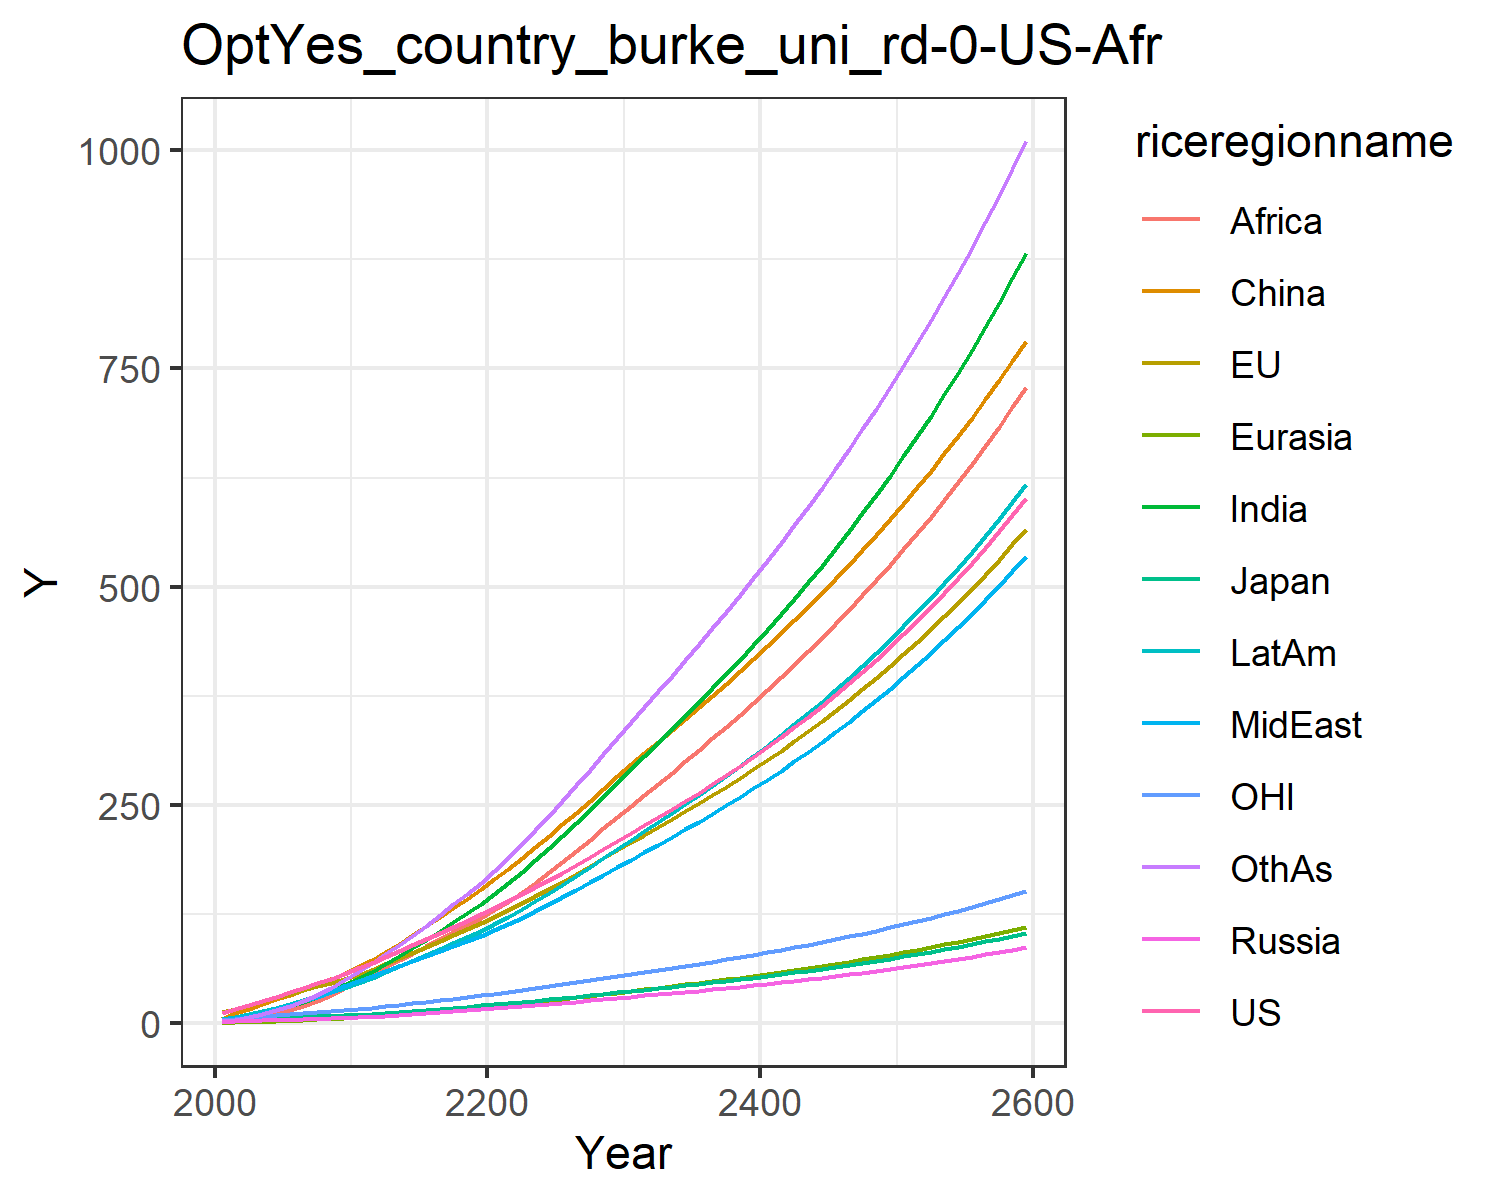

The file beside this chart, header and first rows:
12.39041037335171, 13.048644222042725, 3.863074973863845, 1.710897784771871, 0.808921311416015, 5.329280249079883, 2.4130318028988493, 3.4555932158739826, 1.2868001389083317, 4.519903019497423, 3.8497906433209335, 2.5937440211884213
15.96, 16.39, 4.413, 2.27, 1.095, 11.89, 4.529, 5.706, 2.42, 7.03, 4.982, 4.119
20.66, 20.83, 5.2, 2.793, 1.539, 16.77, 7.257, 8.64, 4.274, 10.19, 6.359, 6.796
25.53, 25.3, 5.828, 3.281, 2.034, 21.97, 10.71, 12.18, 6.966, 13.84, 7.751, 10.4
30.56, 29.8, 6.204, 3.774, 2.583, 27.35, 14.9, 16.29, 10.66, 17.81, 9.087, 14.96
35.53, 34.11, 6.742, 4.28, 3.171, 32.76, 19.53, 20.59, 14.99, 21.88, 10.3, 20.19
40.47, 38.27, 7.389, 4.791, 3.803, 38.5, 24.57, 25.2, 19.89, 26.17, 11.42, 26.08
45.68, 42.44, 8.014, 5.29, 4.475, 44.45, 30.27, 30.4, 25.79, 30.79, 12.52, 32.94
51.19, 46.62, 8.616, 5.774, 5.181, 50.54, 36.61, 36.23, 32.81, 35.74, 13.62, 40.81
57.01, 50.8, 9.197, 6.24, 5.915, 56.69, 43.57, 42.74, 41.02, 41, 14.71, 49.71
62.95, 55.76, 9.977, 6.877, 6.78, 63.98, 51.1, 48.85, 49.14, 46.59, 16.02, 59.15
68.82, 61.59, 10.98, 7.728, 7.809, 72.93, 59.17, 54.07, 56.55, 52.45, 17.6, 69.02
75.77, 68.16, 12.16, 8.713, 8.962, 81.74, 67.83, 59.92, 64.18, 58.97, 19.38, 79.01
82.45, 74.6, 13.3, 9.71, 10.16, 91.13, 76.8, 65.59, 72.02, 65.48, 21.11, 89.56
89.16, 80.81, 14.39, 10.73, 11.39, 100.9, 85.97, 71.2, 79.96, 71.86, 22.81, 100.3
96.01, 87.34, 15.55, 11.77, 12.67, 111, 95.64, 76.95, 88.14, 78.55, 24.57, 111.9
103, 94.01, 16.74, 12.84, 13.99, 121.4, 105.6, 82.73, 96.39, 85.37, 26.37, 123.8
110.1, 100.8, 17.95, 13.94, 15.34, 131.9, 115.8, 88.53, 104.6, 92.27, 28.2, 136.1
117.5, 107.8, 19.19, 15.07, 16.73, 142.7, 126.1, 94.32, 112.8, 99.25, 30.08, 148.5
125, 114.8, 20.46, 16.23, 18.14, 153.7, 136.4, 100.1, 120.9, 106.3, 31.98, 161.1
132.6, 122.1, 21.76, 17.4, 19.62, 165, 147.7, 106.4, 129.5, 113.9, 33.94, 174.7
140.2, 129.7, 23.11, 18.58, 21.17, 176.9, 160.2, 113.5, 139, 122.2, 35.95, 189.6
148, 137.5, 24.5, 19.79, 22.78, 189.2, 173.2, 120.8, 149.8, 130.9, 38.01, 205.2
155.9, 145.4, 25.92, 21.01, 24.42, 201.7, 186.6, 128.4, 161.1, 139.9, 40.12, 221.2
164.1, 153.6, 27.38, 22.27, 26.11, 214.4, 200.5, 136.2, 172.9, 149.2, 42.28, 237.7
172.6, 162.2, 28.92, 23.59, 27.87, 227.7, 215, 144.5, 185.1, 158.9, 44.55, 255.1
181.3, 170.9, 30.48, 24.93, 29.65, 241.2, 229.8, 152.9, 197.6, 168.9, 46.86, 272.6
190.2, 179.8, 32.08, 26.29, 31.48, 254.8, 244.8, 161.4, 210.3, 179, 49.21, 290.5
199.2, 188.9, 33.72, 27.69, 33.34, 268.7, 260.1, 170, 223.2, 189.3, 51.61, 308.5
208.5, 198.2, 35.39, 29.11, 35.24, 282.8, 275.7, 178.8, 236.3, 199.9, 54.07, 326.9
217.7, 207.2, 37.04, 30.52, 37.12, 296.4, 291.1, 187.5, 249.2, 210.2, 56.47, 344.9
226.7, 216, 38.62, 31.88, 38.95, 309.4, 306.1, 196, 261.8, 220.3, 58.78, 362.5
235.7, 224.8, 40.22, 33.26, 40.78, 322.4, 321.2, 204.6, 274.5, 230.3, 61.1, 380.2
245, 233.7, 41.84, 34.65, 42.64, 335.4, 336.5, 213.3, 287.2, 240.5, 63.46, 397.9
254.4, 242.7, 43.48, 36.07, 44.53, 348.6, 351.9, 222.1, 300.1, 250.9, 65.85, 415.9
264, 251.9, 45.17, 37.52, 46.45, 361.9, 367.6, 231.1, 313.1, 261.5, 68.29, 434
273.9, 261.4, 46.89, 39, 48.41, 375.4, 383.6, 240.3, 326.3, 272.2, 70.79, 452.5
284, 271, 48.66, 40.51, 50.41, 389.1, 399.8, 249.6, 339.7, 283.2, 73.34, 471.2
294.4, 280.9, 50.48, 42.07, 52.46, 403, 416.4, 259.2, 353.4, 294.4, 75.95, 490.3
305.1, 291, 52.34, 43.66, 54.55, 417.2, 433.4, 269.1, 367.3, 306, 78.64, 509.6
316.1, 301.4, 54.25, 45.29, 56.68, 431.7, 450.7, 279.1, 381.5, 317.7, 81.39, 529.4
327.4, 312.1, 56.22, 46.97, 58.87, 446.5, 468.3, 289.5, 396, 329.8, 84.21, 549.6
339.1, 323, 58.24, 48.69, 61.12, 461.5, 486.5, 300.1, 410.8, 342.2, 87.11, 570.2
351.1, 334.2, 60.32, 50.47, 63.42, 476.9, 505, 311, 426, 355, 90.08, 591.2
363.4, 345.8, 62.46, 52.29, 65.79, 492.7, 524, 322.2, 441.4, 368, 93.14, 612.7
376.1, 357.7, 64.66, 54.16, 68.22, 508.8, 543.5, 333.7, 457.3, 381.5, 96.29, 634.7
389.2, 369.9, 66.93, 56.09, 70.71, 525.2, 563.5, 345.5, 473.5, 395.3, 99.52, 657.2
402.7, 382.5, 69.27, 58.08, 73.28, 542.1, 584.1, 357.6, 490.1, 409.5, 102.8, 680.3
416.6, 395.4, 71.68, 60.12, 75.91, 559.4, 605.2, 370.2, 507.2, 424.1, 106.3, 703.9
430.9, 408.7, 74.17, 62.23, 78.63, 577.1, 626.9, 383, 524.6, 439.2, 109.8, 728.2
445.7, 422.5, 76.73, 64.4, 81.42, 595.2, 649.2, 396.3, 542.6, 454.7, 113.4, 753.1
461, 436.6, 79.37, 66.64, 84.3, 613.8, 672.1, 410, 561, 470.7, 117.2, 778.6
476.7, 451.1, 82.1, 68.95, 87.27, 632.9, 695.7, 424.1, 580, 487.1, 121, 804.8
492.9, 466.1, 84.91, 71.33, 90.32, 652.5, 720.1, 438.6, 599.4, 504.1, 125, 831.8
509.7, 481.6, 87.81, 73.78, 93.47, 672.6, 745.1, 453.5, 619.5, 521.6, 129, 859.5
527, 497.5, 90.8, 76.32, 96.71, 693.3, 770.9, 469, 640.1, 539.6, 133.2, 887.9
544.8, 513.9, 93.89, 78.93, 100.1, 714.5, 797.5, 484.9, 661.2, 558.2, 137.6, 917.2
563.2, 530.9, 97.08, 81.63, 103.5, 736.3, 824.9, 501.3, 683, 577.4, 142, 947.3
582.2, 548.3, 100.4, 84.41, 107.1, 758.7, 853.1, 518.2, 705.5, 597.2, 146.6, 978.2
601.9, 566.3, 103.8, 87.28, 110.7, 781.7, 882.3, 535.7, 728.5, 617.7, 151.4, 1010
